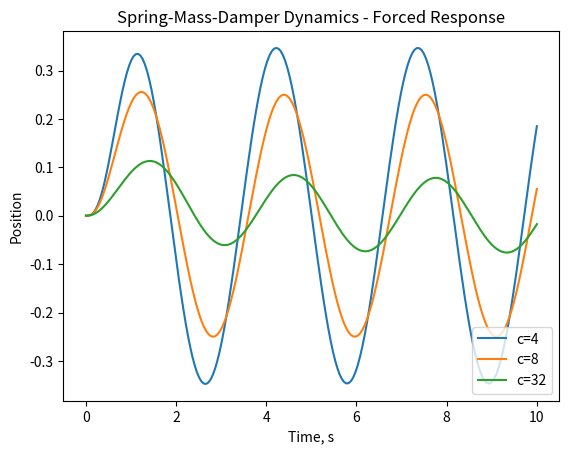

This figure's Python source:
# region imports
from scipy.integrate import odeint
import numpy as np
import matplotlib.pyplot as plt
# endregion

# region functions
def ode_system(X, t,m,c,k,fmag):
    # define any numerical parameters (constants)
    # these params were stored in a list, and must be passed in the correct order!

    #define the forcing function equation
    f = fmag*np.sin(2*t)
    
    x = X[0]
    xdot=X[1]  # copy from the state array to nicer names
    
    #write the non-trivial equation
    xddot = (1/m) * (f-c*xdot-k*x)
       
    return [xdot,xddot]

def main():
    t = np.linspace(0, 10, 200)    #time goes from 0 to 10 seconds
    ic = [0,0]  # initial conditions

    #define the model parameters
    m = 1  # the mass
    c = 4  # damping (shock absorber)
    k = 16  # the spring
    fmag = 5  # the magnitude of the forcing function

    x1 = odeint(ode_system, ic, t, args=(m, c, k, fmag))

    c = 8
    x2 = odeint(ode_system, ic, t, args=(m, c, k, fmag))

    c = 32
    x3 = odeint(ode_system, ic, t, args=(m, c, k, fmag))

    plt.plot(t, x1[:,0],  label = 'c=4')
    plt.plot(t, x2[:,0],  label = 'c=8')
    plt.plot(t, x3[:,0],  label = 'c=32')
    plt.legend(loc = 'lower right')
    plt.xlabel('Time, s')
    plt.ylabel('Position')
    plt.title('Spring-Mass-Damper Dynamics - Forced Response')
    plt.show()
# endregion

# region function calls
if __name__ == "__main__":
    main()
# endregion